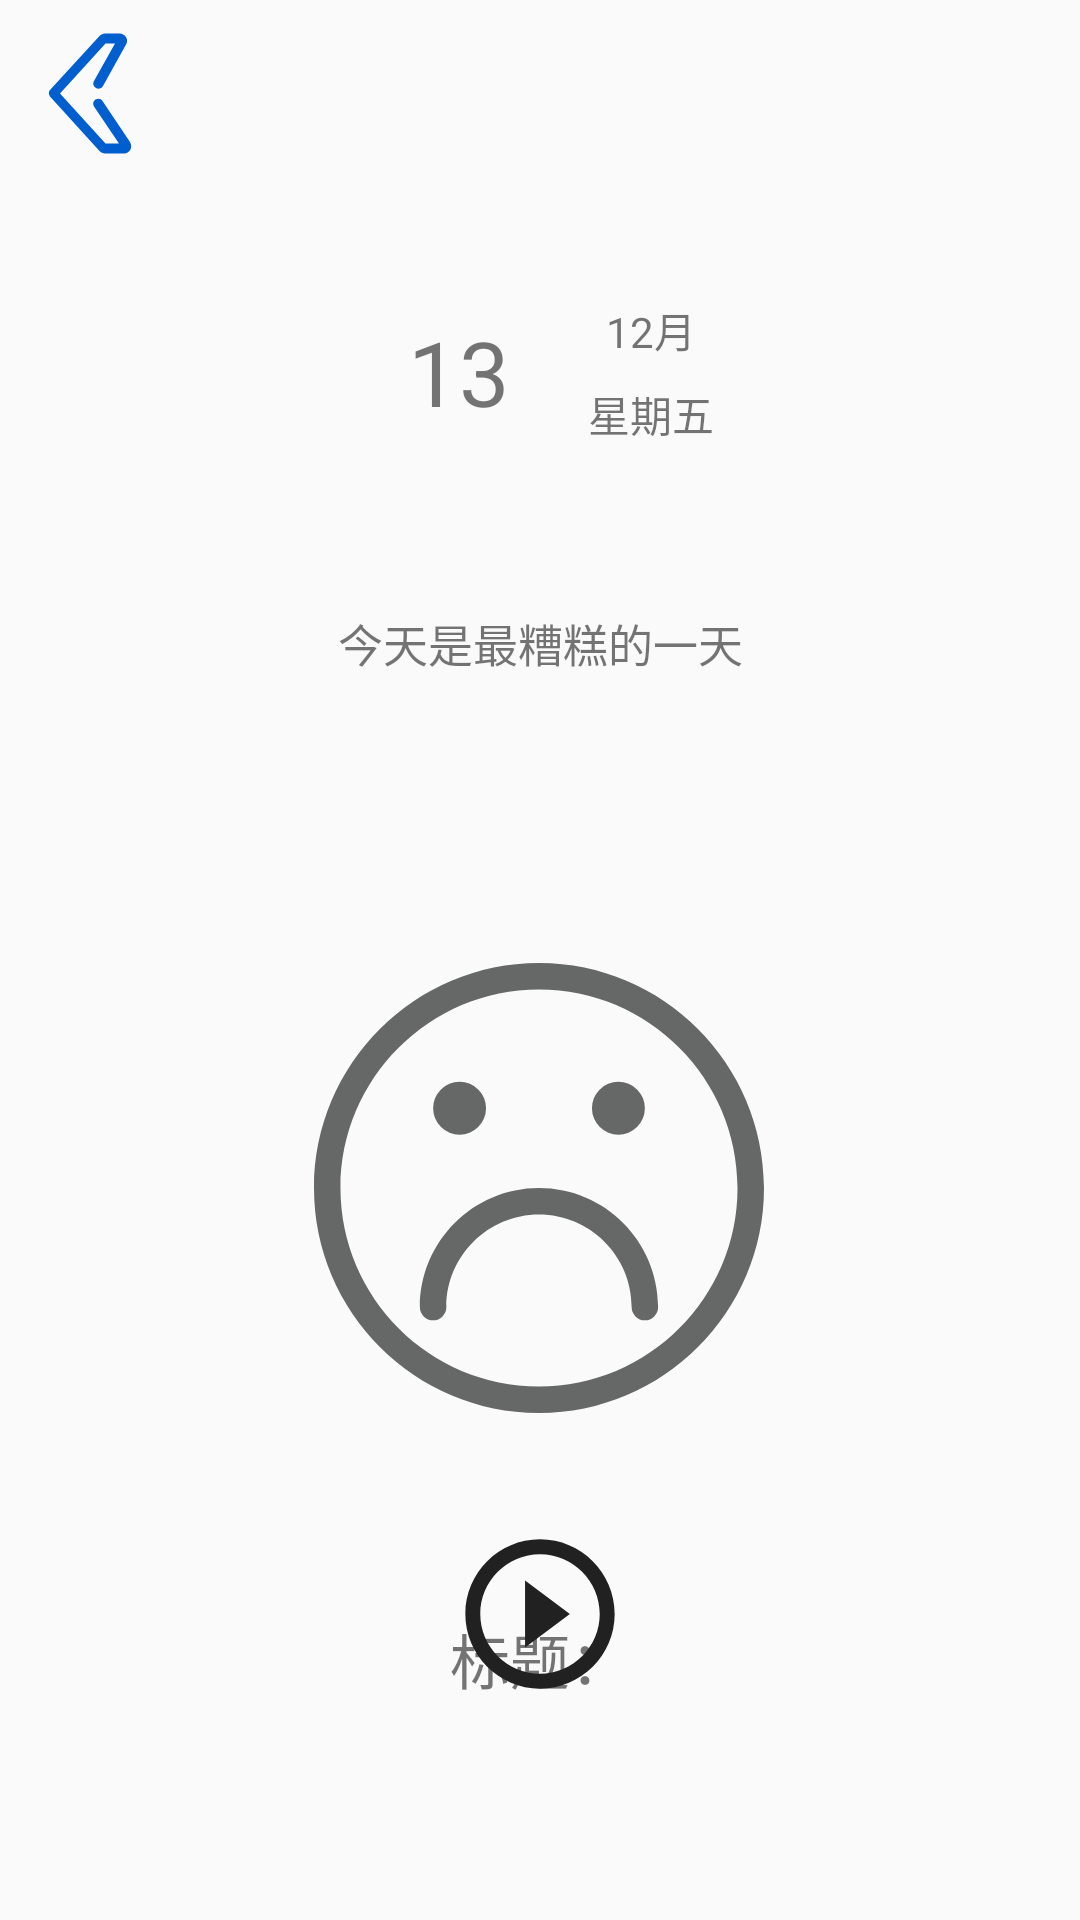

This screen was rendered from an Android layout file. Write that file and the resources it references.
<!-- AndroidManifest.xml: application theme AppTheme -->
<!-- res/layout/activity_play.xml -->
<?xml version="1.0" encoding="utf-8"?>
<androidx.constraintlayout.widget.ConstraintLayout xmlns:android="http://schemas.android.com/apk/res/android"
    xmlns:app="http://schemas.android.com/apk/res-auto"
    xmlns:tools="http://schemas.android.com/tools"
    android:layout_width="match_parent"
    android:layout_height="match_parent"
    tools:context=".PlayActivity">


    <LinearLayout
        android:id="@+id/topNav"
        android:layout_width="0dp"
        android:layout_height="60dp"
        app:layout_constraintEnd_toEndOf="parent"
        app:layout_constraintStart_toStartOf="parent"
        app:layout_constraintTop_toTopOf="parent">

        <RelativeLayout
            android:layout_width="60dp"
            android:layout_height="match_parent">

            <ImageButton
                android:id="@+id/backToSearchButton"
                android:layout_width="50dp"
                android:layout_height="50dp"
                android:layout_centerInParent="true"
                android:background="@drawable/ic_back" />
        </RelativeLayout>
    </LinearLayout>

    <TextView
        android:id="@+id/textDayInPlay"
        android:layout_width="64dp"
        android:layout_height="56dp"
        android:layout_marginTop="36dp"
        android:gravity="center"
        android:text="13"
        android:textSize="30dp"
        app:layout_constraintEnd_toEndOf="parent"
        app:layout_constraintHorizontal_bias="0.409"
        app:layout_constraintStart_toStartOf="parent"
        app:layout_constraintTop_toBottomOf="@+id/topNav" />

    <TextView
        android:id="@+id/textMonthInPlay"
        android:layout_width="64dp"
        android:layout_height="28dp"
        android:layout_marginTop="36dp"
        android:gravity="center"
        android:text="12月"
        app:layout_constraintStart_toEndOf="@+id/textDayInPlay"
        app:layout_constraintTop_toBottomOf="@+id/topNav" />

    <TextView
        android:id="@+id/textWeekInPlay"
        android:layout_width="64dp"
        android:layout_height="28dp"
        android:gravity="center"
        android:text="星期五"
        app:layout_constraintStart_toEndOf="@+id/textDayInPlay"
        app:layout_constraintTop_toBottomOf="@+id/textMonthInPlay" />


    <TextView
        android:id="@+id/textDescInPlay"
        android:layout_width="229dp"
        android:layout_height="37dp"
        android:layout_marginTop="44dp"
        android:gravity="center"
        android:text="@string/emotionTitle1"
        android:textSize="15dp"
        app:layout_constraintEnd_toEndOf="parent"
        app:layout_constraintStart_toStartOf="parent"
        app:layout_constraintTop_toBottomOf="@+id/textDayInPlay" />

    <ImageView
        android:id="@+id/moodImageInPlay"
        android:layout_width="150dp"
        android:layout_height="150dp"
        android:src="@drawable/ic_face1"
        android:layout_marginTop="88dp"
        app:layout_constraintEnd_toEndOf="parent"
        app:layout_constraintHorizontal_bias="0.498"
        app:layout_constraintStart_toStartOf="parent"
        app:layout_constraintTop_toBottomOf="@+id/textDescInPlay"/>

    <TextView
        android:id="@+id/textTitleInPlay"
        android:layout_width="match_parent"
        android:layout_height="44dp"
        android:layout_marginTop="60dp"
        android:gravity="center"
        android:text="标题："
        android:textSize="20dp"
        app:layout_constraintEnd_toEndOf="parent"
        app:layout_constraintStart_toStartOf="parent"
        app:layout_constraintTop_toBottomOf="@+id/moodImageInPlay" />

    <RelativeLayout
        android:id="@+id/relativeLayout2"
        android:layout_width="60dp"
        android:layout_height="60dp"
        android:layout_marginBottom="72dp"
        app:layout_constraintBottom_toBottomOf="parent"
        app:layout_constraintEnd_toEndOf="parent"
        app:layout_constraintHorizontal_bias="0.5"
        app:layout_constraintStart_toStartOf="parent">

        <ImageButton
            android:id="@+id/playButtonInPlay"
            android:layout_width="50dp"
            android:layout_height="50dp"
            android:layout_centerInParent="true"
            android:background="@drawable/ic_play"
            android:visibility="visible" />
    </RelativeLayout>

    <TextView
        android:id="@+id/remindText"
        android:layout_width="wrap_content"
        android:layout_height="wrap_content"
        android:text=""
        app:layout_constraintBottom_toTopOf="@+id/relativeLayout2"
        app:layout_constraintEnd_toEndOf="parent"
        app:layout_constraintStart_toStartOf="parent"
        app:layout_constraintTop_toBottomOf="@+id/textTitleInPlay"
        app:layout_constraintVertical_bias="1.0" />

</androidx.constraintlayout.widget.ConstraintLayout>
<!-- resources referenced by this layout -->
<resources>
  <!-- drawable ic_back (drawable) -->
  <vector xmlns:android="http://schemas.android.com/apk/res/android"
      android:width="200dp"
      android:height="200dp"
      android:viewportWidth="1024"
      android:viewportHeight="1024">
    <path
        android:pathData="M744.11,945.49L614.4,945.49c-13.65,0 -27.31,-6.83 -37.55,-17.07L238.93,556.37c-10.24,-13.65 -10.24,-34.13 0,-44.37l337.92,-368.64c10.24,-10.24 23.89,-17.07 37.55,-17.07h98.99c17.07,0 34.13,10.24 44.37,23.89 10.24,17.07 10.24,34.13 0,51.2l-157.01,283.31c-10.24,17.07 -30.72,23.89 -47.79,13.65 -17.07,-10.24 -23.89,-30.72 -13.65,-47.79L682.67,194.56h-64.85L307.2,535.89l310.61,341.33h92.16l-170.67,-252.59c-10.24,-17.07 -6.83,-37.55 10.24,-47.79 17.07,-10.24 37.55,-6.83 47.79,10.24l187.73,279.89c10.24,17.07 10.24,37.55 3.41,51.2 -10.24,17.07 -27.31,27.31 -44.37,27.31zM730.45,901.12z"
        android:fillColor="#005ECE"/>
  </vector>
  <!-- drawable ic_face1 (drawable) -->
  <vector xmlns:android="http://schemas.android.com/apk/res/android"
      android:width="200dp"
      android:height="200dp"
      android:viewportWidth="1024"
      android:viewportHeight="1024">
    <path
        android:pathData="M512,0C229.68,0 0,229.68 0,512S229.68,1024 512,1024 1024,794.32 1024,512 794.32,0 512,0zM512,963.76C262.87,963.76 60.24,761.13 60.24,512S262.87,60.24 512,60.24 963.76,262.87 963.76,512 761.13,963.76 512,963.76zM783.06,783.06a30.12,30.12 0,0 1,-60.24 0c0,-116.25 -94.57,-210.82 -210.82,-210.82S301.18,666.8 301.18,783.06a30.12,30.12 0,0 1,-60.24 0c0,-149.44 121.62,-271.06 271.06,-271.06S783.06,633.62 783.06,783.06zM271.06,331.29a60.24,60.24 0,1 1,120.47 0,60.24 60.24,0 0,1 -120.47,0zM632.47,331.29a60.24,60.24 0,1 1,120.47 0,60.24 60.24,0 0,1 -120.47,0z"
        android:fillColor="#666767"/>
  </vector>
  <!-- drawable ic_play (drawable) -->
  <vector xmlns:android="http://schemas.android.com/apk/res/android"
      android:width="200dp"
      android:height="200dp"
      android:viewportWidth="1024"
      android:viewportHeight="1024">
    <path
        android:fillColor="#212121"
        android:pathData="M410.05,741.38l305.83,-229.38 -305.83,-229.38v458.75zM512,2.28c-280.35,0 -509.73,229.38 -509.73,509.73s229.38,509.73 509.73,509.73 509.73,-229.38 509.73,-509.73 -229.38,-509.73 -509.73,-509.73zM512,919.78c-224.28,0 -407.78,-183.5 -407.78,-407.78s183.5,-407.78 407.78,-407.78 407.78,183.5 407.78,407.78 -183.5,407.78 -407.78,407.78z"/>
  </vector>
  <string name="emotionTitle1">"今天是最糟糕的一天"</string>
  <style name="AppTheme" parent="Theme.AppCompat.Light.DarkActionBar">
  
  
  
  
  
          
          <item name="colorPrimary">@color/colorPrimary</item>
          <item name="colorPrimaryDark">@color/colorPrimaryDark</item>
          <item name="colorAccent">@color/colorAccent</item>
      </style>
  <color name="colorPrimary">#6200EE</color>
  <color name="colorPrimaryDark">#3700B3</color>
  <color name="colorAccent">#03DAC5</color>
</resources>
